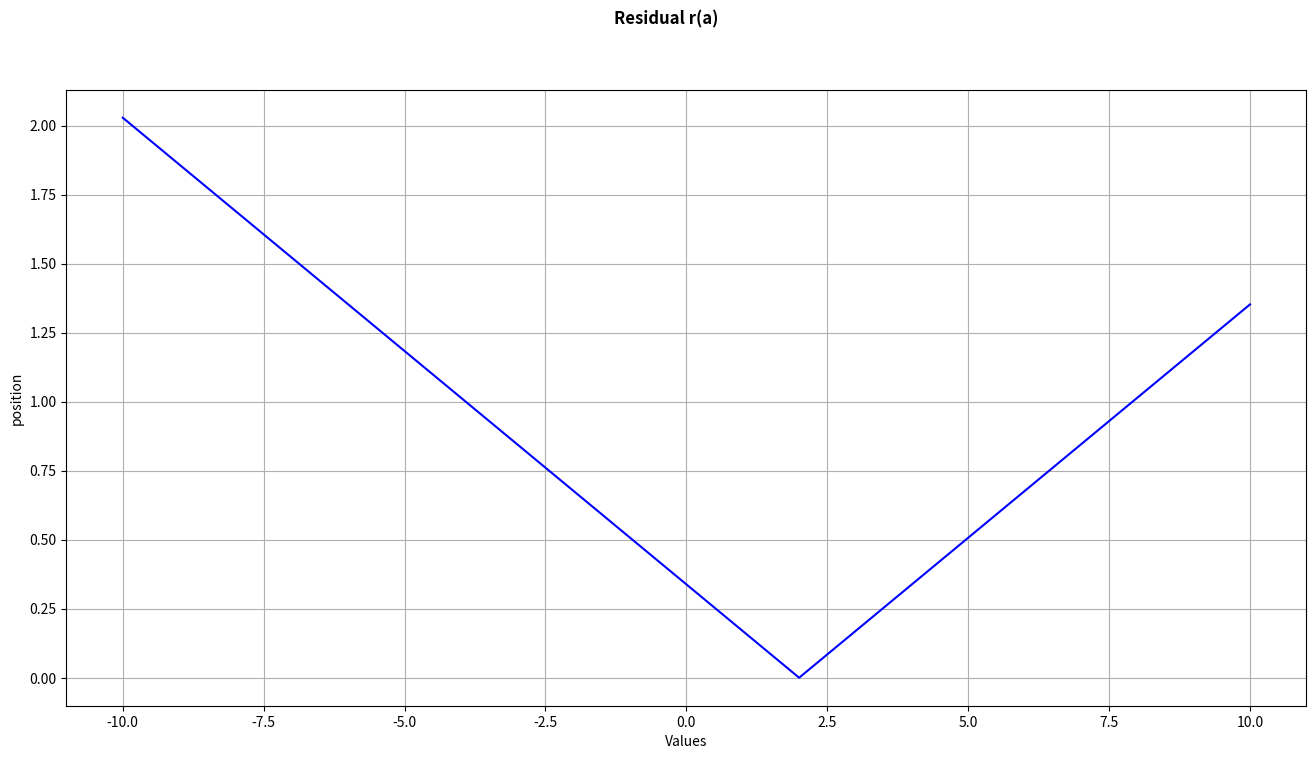
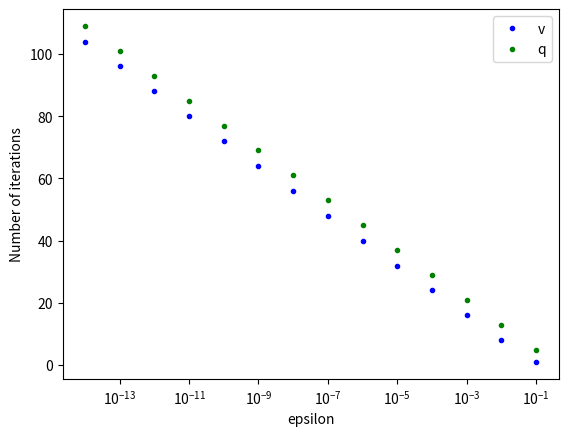

These figures' Python source, in order: (Note: this script raises an exception after producing the figures.)
"""
By Ruolin Wang, Sebastian Westerlund, Ruth Risberg and Iman Ebrahimi, 2022-03-10

The three tasks are separated into different functions to put them in different scopes and make them run completely separately. All imports are collected at the top of the file and the three functions are called at the bottom.
"""


import numpy as np
import matplotlib.pyplot as plt
import scipy
from scipy import optimize
from scipy.optimize import fsolve
from mpl_toolkits.mplot3d import axes3d
from sympy.solvers import solve
from sympy import Symbol 


def Task1():
    
    # Task 1, Ruolin 
    
    # %%
    A = np.array([[1,1,2],[1,2,1],[2,1,1],[2,2,1]],dtype=float)
    b = np.array([1,-1,1,-1])
    # Minimisation problem has an exact theoretical solution by solving the normal equations
    Ap = np.linalg.inv(A.T@A)@A.T #This matrix gives the solution to the normal exuaations
    x = Ap@b
    r = A@x-b
    # Solution, residual and its norm
    print('Format: [solution, residual, norm of residue]')
    print('Numerical solution of normal equations:', x,r,np.linalg.norm(r))
    # The following vector is the exact solution of the normal equations by hand
    x_cand = np.array([3/5,-7/5,33/35])
    r_cand = A@x_cand-b
    print('Solution by hand of the normal equations:', x_cand,r_cand,np.linalg.norm(r_cand))
    
    
    # %%
    def f(x):
        return np.linalg.norm(A@x-b)
    xm = optimize.fmin(f,np.array([1,1,1]), xtol=0.00001, ftol=0.00001)
    rm = A@xm-b
    # Solution, residual and its norm
    print('Numerical solution with scipy:', xm,rm,np.linalg.norm(rm))
    # As we suspected, even the default selection of parameters provided an optimal solution very close to the pseudo-inverse
    
    # %%
    def plot_iteration(xrange,series, title, format="-"):
        plt.figure(figsize=(16, 8))
        plt.suptitle(title, fontsize=12, fontweight='bold')
        plt.plot(xrange, series, "b"+format)
        plt.xlabel("Values")
        plt.ylabel("position")
        plt.grid(True)
        plt.show()
        
    
    # %%
    pts = 101
    ba = np.linspace(-10,10,pts)
    ra = np.zeros(pts,dtype=float)
    for i in range(pts):
        b_ = np.array([1,ba[i],1,ba[i]])
        ra[i] = np.linalg.norm(A@Ap@b_-b_)
    plot_iteration(ba,ra,'Residual r(a)')
    # Inside the expectation interval we are getting an absolute minimum, when residual is equal to zero
    # In theoretical sense it is possible, but the real result depends on A matrix and vector b
    # It means that we are getting an exact solution.
    # More interesting that in the case of an over-determined system we may have only one, or even infinite family of exact solutions



def Task2():
    # Task 2, Ruth and Sebastian
    finalv = np.array([3, 1, 3])/np.sqrt(19)
    finalq = 4
    
    
    def nextval(z): # If z_n is to be calculated for some n > about 10, the numbers will get too big for numpy arrays but this approach still works.
        a = z[0] + 3*z[1] + 2*z[2]
        b = -3*z[0] + 4*z[1] + 3*z[2]
        c = 2*z[0] + 3*z[1] + z[2]
        return([a, b, c])
    
    def findi(epsilon, findv): # findv toggles whether to search for v or q
        z = [8, 3, 12]
        A = np.array([[1, 3, 2],
                      [-3, 4, 3],
                      [2, 3, 1]])
        v = np.array(z)
        q = v.T@A@v
        
        for i in range(10000): # the for-loop is used to avoid an infinite loop
            # By running this loop with the next few lines uncommented, we can see that all parts of z seem to tend towards infinity, while v and q seem to converge.
            #z = nextval(z)
            #print('z': z)
            #print('v': v)
            #print('q': q)

            
            v = A@v # A is multiplied by v directly since z becomes too big
            v = v/np.linalg.norm(v)
            q = v.T@A@v
            if np.linalg.norm(v-finalv) < epsilon and findv:
                return(i)
            if np.linalg.norm(q-finalq) < epsilon and (not findv):
                return(i)
        return(-1)
    
    print("Number of iterates for ||v_n-v|| < 10^(-8): " + str(findi(10**-8, True)))

    # Calculate data for the plot
    epsilons = [10**i for i in range(-1, -15, -1)]
    vplot = []
    qplot = []
    for epsilon in epsilons:
        vplot.append(findi(epsilon, True))
        qplot.append(findi(epsilon, False))

    # Plotting and formatting
    plt.figure()
    plt.plot(epsilons, vplot, 'b.', label='v')
    plt.plot(epsilons, qplot, 'g.', label='q')
    plt.ylabel('Number of iterations')
    plt.xlabel('epsilon')
    plt.semilogx()
    plt.legend()
    plt.show()
    
    # Answers to the questions in task 2:
    # z_n does not seem to converge
    # v_n seems to converge to about [0.6882472, 0.22941573, 0.6882472]. The exact value of v is [3, 1, 3]/sqrt(19)
    # z and v would be eigenvectors of A, since multiplying them by A would have the same result as multiplying them by the scalar 1.
    # q_n seems to converge towards 4
    # q would be the eigenvalue associated with v, which when calculated is exactly 4.
    # 56 iterates are needed to satisfy ||v_n-v||<10^(-8)
    # v always seems to converge slightly faster than q
    


def Task3():
    # Task3, Iman
    x1 = Symbol('x1')
    x2 = Symbol('x2')
    x3 = Symbol('x3')
    
    polynomial = 2*x1**2 - x2**2 + 2*x3**2 - 10*x1*x2 -4*x1*x3 + 10*x2*x3
    
    #Finding the solutions of x3 in dependence of x1 and x2
    x3 = solve(polynomial - 1, x3)
    print(f'The Solutions of x3 in dependence of x1 and x2 = \n {x3}\n\n')
    leftHand = x3[0]
    print(f'lower-part = {leftHand}')
    rightHand = x3[1]
    print(f'upper-part = {rightHand}\n\n')
    
    
    
    #Plotting The Figure
    fig = plt.figure()
    ax = fig.gca(projection='3d') #Gives us 3D Axes x,y,z
    X1 = np.linspace(-1,1)
    X2 = np.linspace(-1,1)
    
    #creating a rectangular grid. using an array of X1 and X2 Values
    X1, X2 = np.meshgrid(X1, X2) 
    
    X3 = X1 - 5*X2/2 - np.sqrt(27*X2**2 + 2)/2
    ax.plot_surface(X1, X2, X3) #Lower Part (Blue)
    
    X3 = X1 - 5*X2/2 + np.sqrt(27*X2**2 + 2)/2
    ax.plot_surface(X1, X2, X3) #Upper Part (Orange)
    
    


# Call functions for each task
print("######## Task 1 ########")
Task1()
print("######## Task 2 ########")
Task2()
print("######## Task 3 ########")
Task3()
